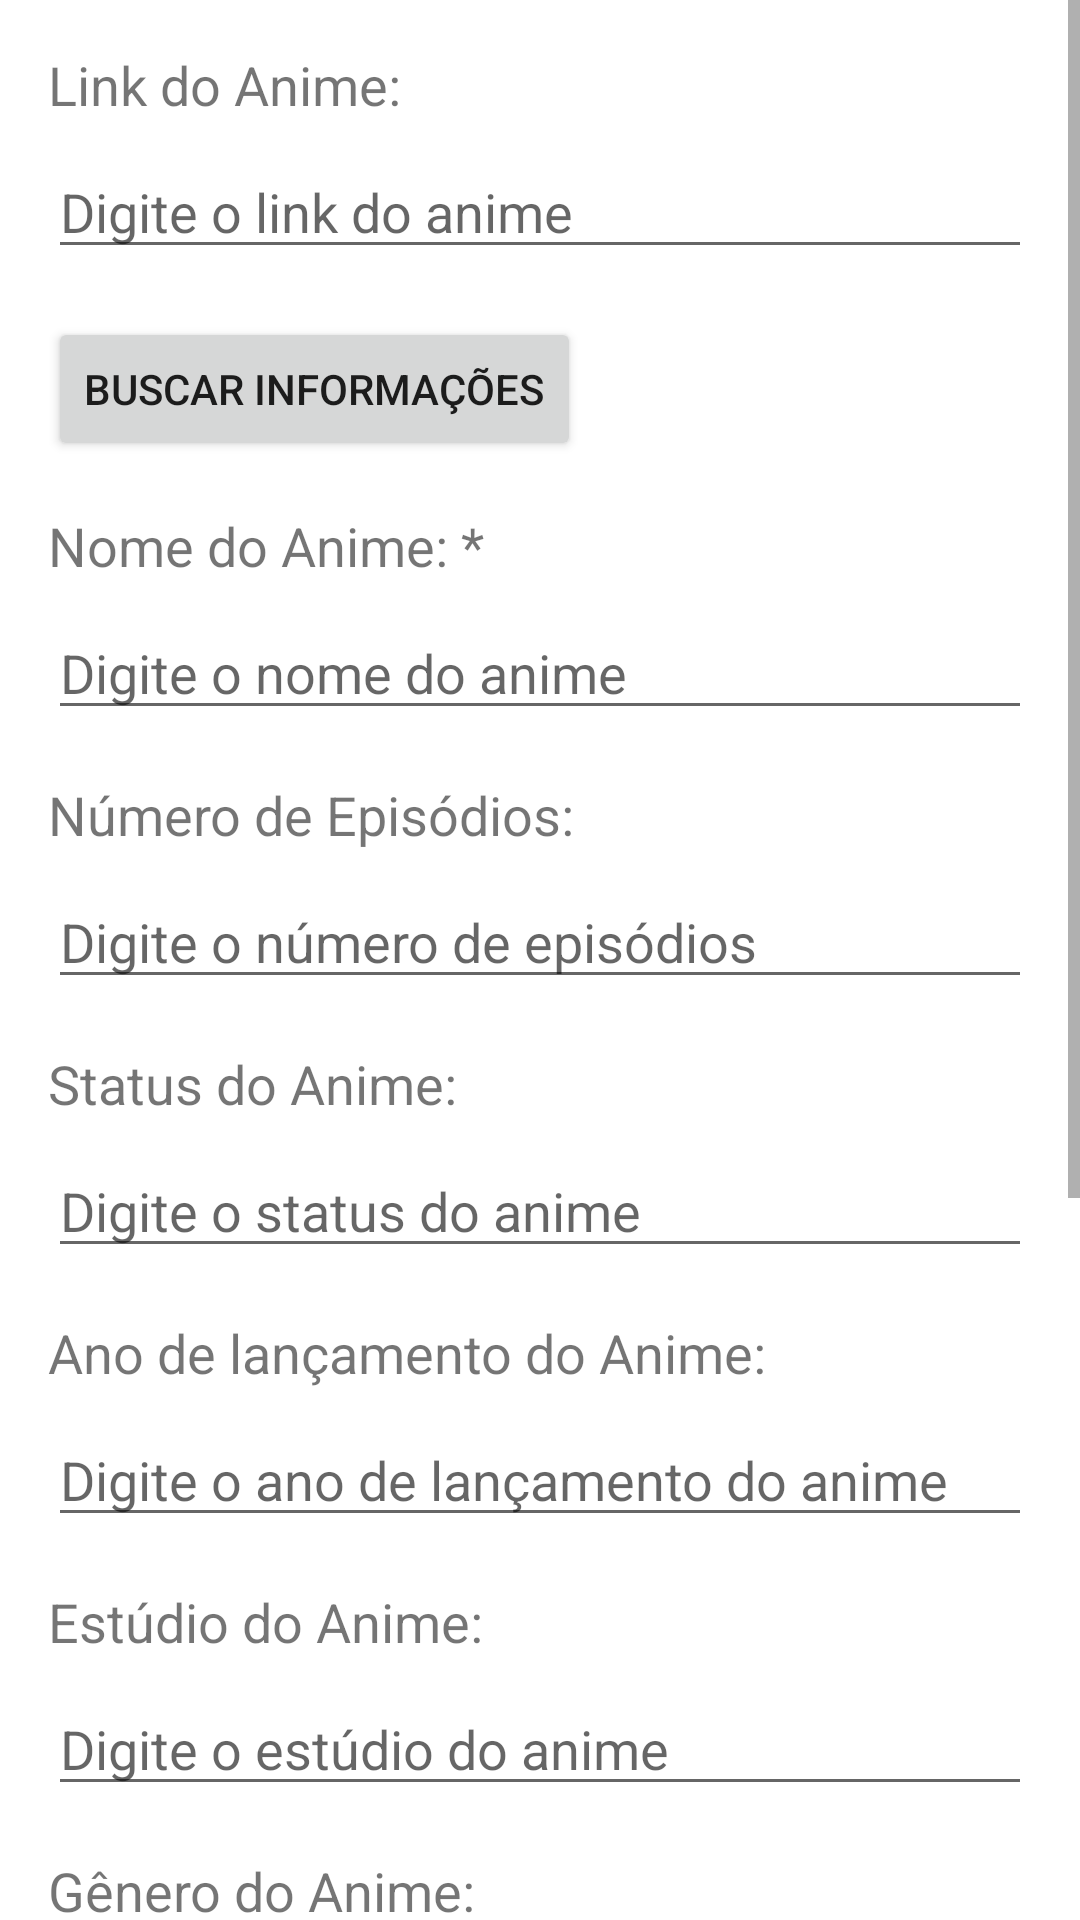

Produce the Android XML layout that renders to this screen, including the resource entries it uses.
<!-- AndroidManifest.xml: application theme Theme.MyAnimeList -->
<!-- res/layout/activity_adicionar_anime.xml -->
<?xml version="1.0" encoding="utf-8"?>
<ScrollView
    xmlns:android="http://schemas.android.com/apk/res/android"
    xmlns:app="http://schemas.android.com/apk/res-auto"
    xmlns:tools="http://schemas.android.com/tools"
    android:layout_width="match_parent"
    android:layout_height="match_parent"
    tools:context=".AdicionarAnime">

    <androidx.constraintlayout.widget.ConstraintLayout
        android:layout_width="match_parent"
        android:layout_height="match_parent">

        <LinearLayout
            android:id="@+id/addAnimeLayout"
            android:layout_width="match_parent"
            android:layout_height="match_parent"
            android:orientation="vertical"
            android:padding="16dp">

            <TextView
                android:id="@+id/txtLinkAnime"
                android:layout_width="wrap_content"
                android:layout_height="wrap_content"
                android:layout_marginBottom="8dp"
                android:text="Link do Anime:"
                android:textSize="18sp" />

            <EditText
                android:id="@+id/edtAnimeLink"
                android:layout_width="match_parent"
                android:layout_height="wrap_content"
                android:layout_marginBottom="16dp"
                android:hint="Digite o link do anime"
                android:inputType="text" />

            <Button
                android:id="@+id/btnSearchInformacion"
                android:layout_width="wrap_content"
                android:layout_height="wrap_content"
                android:text="Buscar Informações"
                android:layout_marginBottom="16dp"/>

            <TextView
                android:id="@+id/txtAnimeName"
                android:layout_width="wrap_content"
                android:layout_height="wrap_content"
                android:layout_marginBottom="8dp"
                android:text="Nome do Anime: *"
                android:textSize="18sp" />

            <EditText
                android:id="@+id/edtAnimeName"
                android:layout_width="match_parent"
                android:layout_height="wrap_content"
                android:layout_marginBottom="16dp"
                android:hint="Digite o nome do anime"
                android:inputType="text" />

            <TextView
                android:id="@+id/txtAnimeEpisodes"
                android:layout_width="wrap_content"
                android:layout_height="wrap_content"
                android:layout_marginBottom="8dp"
                android:text="Número de Episódios: "
                android:textSize="18sp" />

            <EditText
                android:id="@+id/edtAnimeEpisodes"
                android:layout_width="match_parent"
                android:layout_height="wrap_content"
                android:layout_marginBottom="16dp"
                android:hint="Digite o número de episódios"
                android:inputType="text" />

            <TextView
                android:id="@+id/txtAnimeStatus"
                android:layout_width="wrap_content"
                android:layout_height="wrap_content"
                android:layout_marginBottom="8dp"
                android:text="Status do Anime: "
                android:textSize="18sp" />

            <EditText
                android:id="@+id/edtAnimeStatus"
                android:layout_width="match_parent"
                android:layout_height="wrap_content"
                android:layout_marginBottom="16dp"
                android:hint="Digite o status do anime"
                android:inputType="text" />

            <TextView
                android:id="@+id/txtAnimeReleaseYear"
                android:layout_width="wrap_content"
                android:layout_height="wrap_content"
                android:layout_marginBottom="8dp"
                android:text="Ano de lançamento do Anime: "
                android:textSize="18sp" />

            <EditText
                android:id="@+id/edtAnimeReleaseYear"
                android:layout_width="match_parent"
                android:layout_height="wrap_content"
                android:layout_marginBottom="16dp"
                android:hint="Digite o ano de lançamento do anime"
                android:inputType="text" />

            <TextView
                android:id="@+id/txtAnimeEstudio"
                android:layout_width="wrap_content"
                android:layout_height="wrap_content"
                android:layout_marginBottom="8dp"
                android:text="Estúdio do Anime: "
                android:textSize="18sp" />

            <EditText
                android:id="@+id/edtAnimeEstudio"
                android:layout_width="match_parent"
                android:layout_height="wrap_content"
                android:layout_marginBottom="16dp"
                android:hint="Digite o estúdio do anime"
                android:inputType="text" />

            <TextView
                android:id="@+id/txtAnimeGender"
                android:layout_width="wrap_content"
                android:layout_height="wrap_content"
                android:layout_marginBottom="8dp"
                android:text="Gênero do Anime:"
                android:textSize="18sp" />

            <EditText
                android:id="@+id/edtAnimeGender"
                android:layout_width="match_parent"
                android:layout_height="wrap_content"
                android:layout_marginBottom="16dp"
                android:hint="Digite o gênero do anime"
                android:inputType="text" />

            <TextView
                android:id="@+id/txtAnimeSinopse"
                android:layout_width="wrap_content"
                android:layout_height="wrap_content"
                android:layout_marginBottom="8dp"
                android:text="Sinopse do Anime:"
                android:textSize="18sp" />

            <EditText
                android:id="@+id/edtAnimeSinopse"
                android:layout_width="match_parent"
                android:layout_height="wrap_content"
                android:layout_marginBottom="16dp"
                android:hint="Escreva sobre a Sinopse do anime"
                android:inputType="text" />

            <ImageView
                android:id="@+id/imgAnime"
                android:layout_width="wrap_content"
                android:layout_height="wrap_content"
                android:layout_marginTop="100dp"/>

            <Button
                android:id="@+id/btnSelectImage"
                android:layout_width="wrap_content"
                android:layout_height="wrap_content"
                android:text="Selecionar Imagem"
                android:layout_marginBottom="16dp"/>

        </LinearLayout>

        <Button
            android:id="@+id/btnSave"
            android:layout_width="wrap_content"
            android:layout_height="wrap_content"
            android:layout_marginStart="20dp"
            android:text="Salvar"
            app:layout_constraintStart_toStartOf="parent"
            app:layout_constraintTop_toBottomOf="@+id/addAnimeLayout" />


    </androidx.constraintlayout.widget.ConstraintLayout>
</ScrollView>
<!-- resources referenced by this layout -->
<resources>
  <style name="Theme.MyAnimeList" parent="Theme.MaterialComponents.DayNight.DarkActionBar">
          
          <item name="colorPrimary">@color/colorPrimary</item>
          <item name="colorPrimaryVariant">@color/colorAccent</item>
          <item name="colorOnPrimary">@color/white</item>
          
          <item name="colorSecondary">@color/white</item>
          <item name="colorSecondaryVariant">@color/teal_700</item>
          <item name="colorOnSecondary">@color/white</item>
          
          <item name="android:statusBarColor" tools:targetApi="l">#fe0000</item>
          
      </style>
  <color name="colorPrimary">#2196F3</color>
  <color name="colorAccent">#FF4081</color>
  <color name="white">#FFFFFFFF</color>
  <color name="teal_700">#FF018786</color>
</resources>
